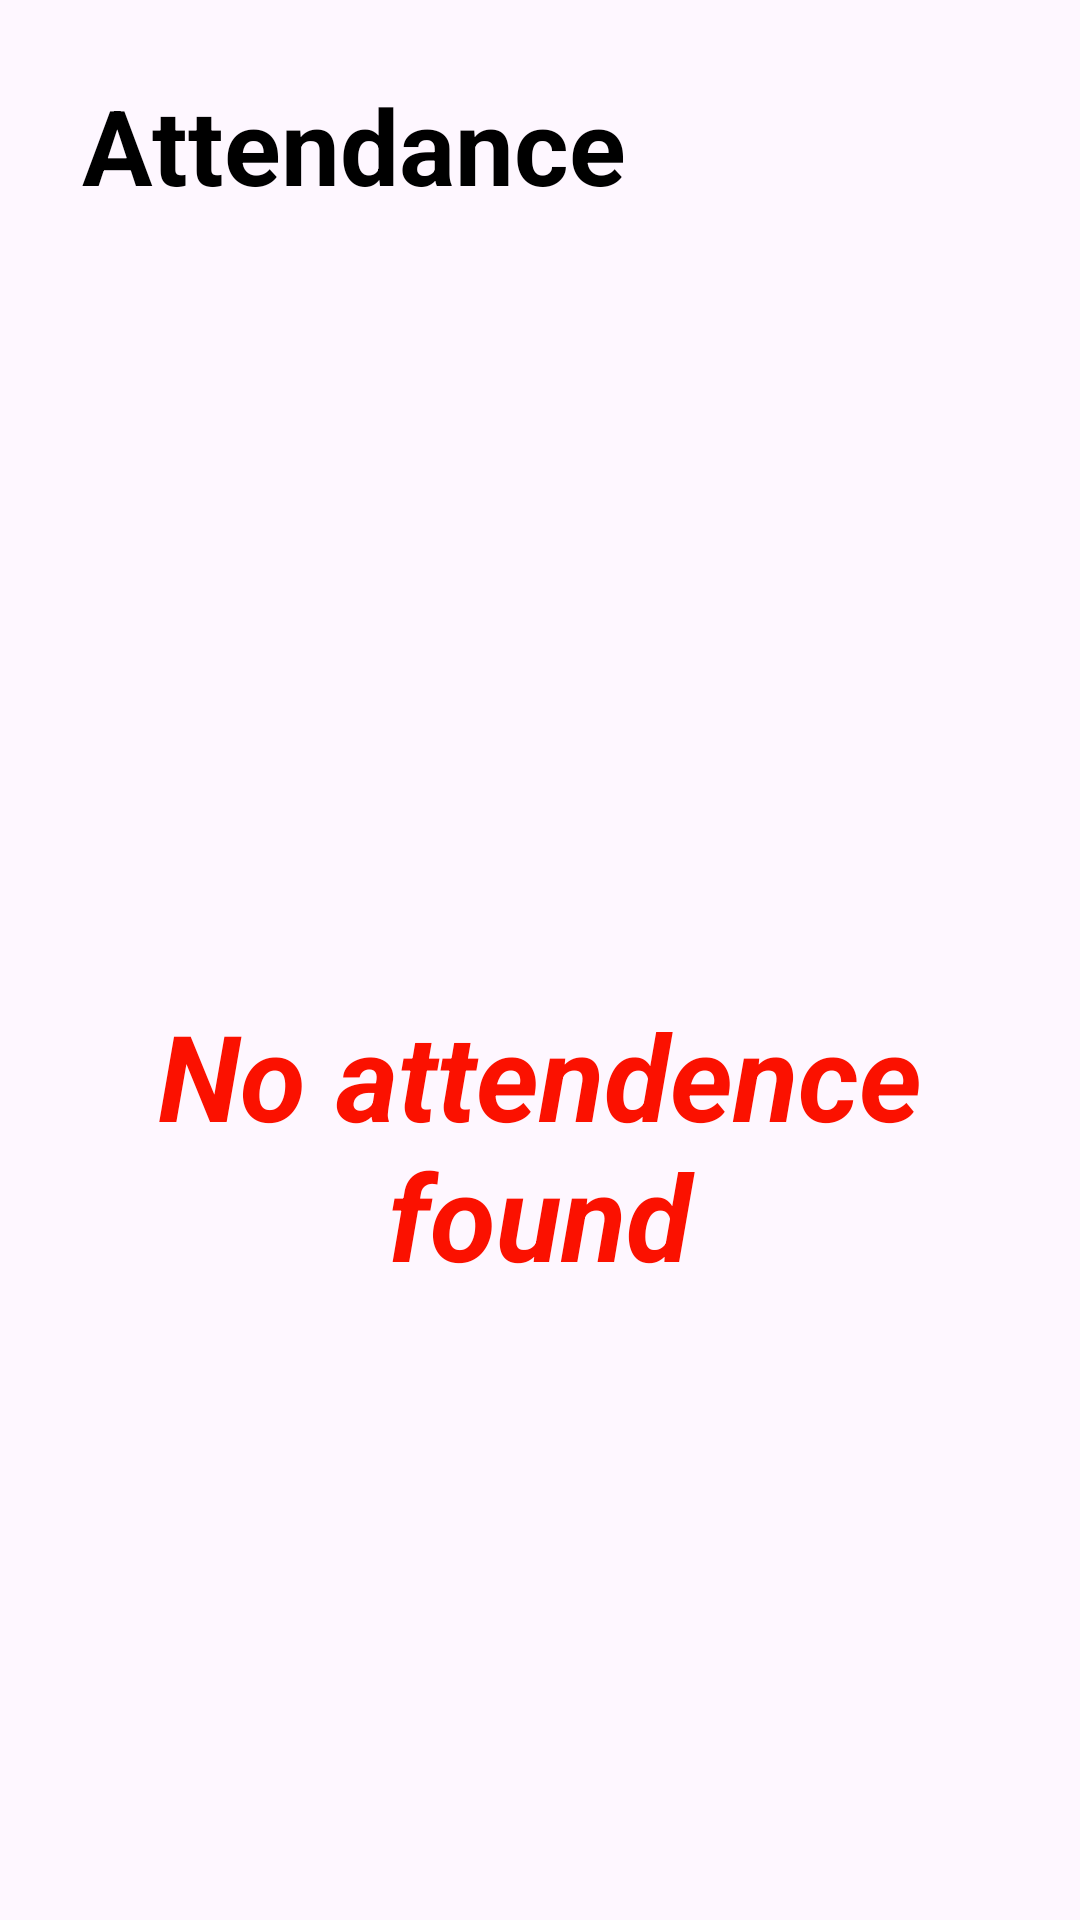

Produce the Android XML layout that renders to this screen, including the resource entries it uses.
<!-- AndroidManifest.xml: application theme Theme.CPP -->
<!-- res/layout/activity_studattendance.xml -->
<?xml version="1.0" encoding="utf-8"?>
<ScrollView xmlns:android="http://schemas.android.com/apk/res/android"
    xmlns:app="http://schemas.android.com/apk/res-auto"
    xmlns:tools="http://schemas.android.com/tools"
    android:layout_width="match_parent"
    android:layout_height="wrap_content"
    android:orientation="vertical"
    tools:context=".homepagestud.studattendance">

    <LinearLayout
        android:layout_width="match_parent"
        android:layout_height="wrap_content"
        android:orientation="vertical">

        <androidx.constraintlayout.widget.ConstraintLayout
            android:layout_width="match_parent"
            android:layout_height="wrap_content"
            android:layout_marginTop="5dp"
            android:orientation="horizontal">

        <TextView
            android:layout_width="match_parent"
            android:layout_height="wrap_content"
            android:text="  Attendance"
            android:textColor="@color/black"
            android:gravity="left"
            android:layout_marginTop="20dp"
            android:textSize="35sp"
            android:drawableLeft="@drawable/calendar_black"
            android:layout_marginLeft="10dp"
            app:layout_constraintStart_toStartOf="parent"
            app:layout_constraintTop_toTopOf="parent"
            app:layout_constraintBottom_toBottomOf="parent"
            android:textStyle="bold"/>

        </androidx.constraintlayout.widget.ConstraintLayout>

        <TextView
            android:id="@+id/noattendencefound"
            android:layout_width="match_parent"
            android:layout_height="wrap_content"
            android:layout_gravity="center"
            android:layout_marginTop="260dp"
            android:gravity="center"
            android:text="No attendence found"
            android:textColor="@color/red"
            android:textSize="40sp"
            android:textStyle="bold|italic"/>

    <LinearLayout
        android:layout_width="match_parent"
        android:layout_height="wrap_content"
        android:orientation="vertical"
        android:id="@+id/studattendlinear"/>

    </LinearLayout>



</ScrollView>
<!-- resources referenced by this layout -->
<resources>
  <color name="black">#FF000000</color>
  <color name="red">#FB1100</color>
  <style name="Theme.CPP" parent="Base.Theme.CPP" />
  <style name="Base.Theme.CPP" parent="Theme.Material3.DayNight.NoActionBar">
          
          
      </style>
</resources>
